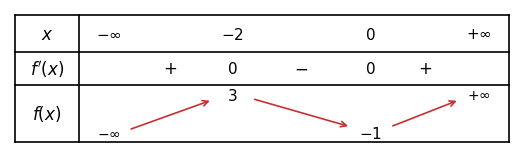

Here is the Python script that generated this plot: (Note: this script raises an exception after producing the figure.)
import os
os.environ['MPLCONFIGDIR'] = os.path.abspath('assets/.mpl')
import matplotlib
matplotlib.use('Agg')
import matplotlib.pyplot as plt
import numpy as np

# 1. BBT Câu 1 Phần I (de 2)
fig, ax = plt.subplots(figsize=(6.5, 1.8), dpi=300)
ax.axis('off')
ax.plot([0, 10], [1.5, 1.5], 'k-', lw=1.2)
ax.plot([0, 10], [0.95, 0.95], 'k-', lw=1.2)
ax.plot([1.3, 1.3], [0, 2.1], 'k-', lw=1.2)
ax.plot([0, 10], [2.1, 2.1], 'k-', lw=1.2)
ax.plot([0, 10], [0, 0], 'k-', lw=1.2)
ax.plot([0, 0], [0, 2.1], 'k-', lw=1.2)
ax.plot([10, 10], [0, 2.1], 'k-', lw=1.2)

ax.text(0.65, 1.78, r'$x$', ha='center', va='center', fontsize=12, family='serif')
ax.text(0.65, 1.22, r"$f'(x)$", ha='center', va='center', fontsize=12, family='serif')
ax.text(0.65, 0.48, r'$f(x)$', ha='center', va='center', fontsize=12, family='serif')

ax.text(1.9, 1.78, r'$-\infty$', ha='center', va='center', fontsize=11, family='serif')
ax.text(4.4, 1.78, r'$-2$', ha='center', va='center', fontsize=11, family='serif')
ax.text(7.2, 1.78, r'$0$', ha='center', va='center', fontsize=11, family='serif')
ax.text(9.4, 1.78, r'$+\infty$', ha='center', va='center', fontsize=11, family='serif')

ax.text(3.15, 1.22, r'$+$', ha='center', va='center', fontsize=12, family='serif')
ax.text(4.4, 1.22, r'$0$', ha='center', va='center', fontsize=11, family='serif')
ax.text(5.8, 1.22, r'$-$', ha='center', va='center', fontsize=12, family='serif')
ax.text(7.2, 1.22, r'$0$', ha='center', va='center', fontsize=11, family='serif')
ax.text(8.3, 1.22, r'$+$', ha='center', va='center', fontsize=12, family='serif')

ax.text(1.9, 0.15, r'$-\infty$', ha='center', va='center', fontsize=10, family='serif')
ax.text(4.4, 0.78, r'$3$', ha='center', va='center', fontsize=11, family='serif')
ax.text(7.2, 0.15, r'$-1$', ha='center', va='center', fontsize=11, family='serif')
ax.text(9.4, 0.78, r'$+\infty$', ha='center', va='center', fontsize=10, family='serif')

ax.annotate('', xy=(4.0, 0.7), xytext=(2.3, 0.2), arrowprops=dict(arrowstyle='->', lw=1.2, color='#c53030'))
ax.annotate('', xy=(6.8, 0.25), xytext=(4.8, 0.72), arrowprops=dict(arrowstyle='->', lw=1.2, color='#c53030'))
ax.annotate('', xy=(9.0, 0.7), xytext=(7.6, 0.25), arrowprops=dict(arrowstyle='->', lw=1.2, color='#c53030'))

ax.set_xlim(-0.1, 10.1)
ax.set_ylim(-0.1, 2.2)
plt.savefig('assets/de2_bbt_cau1.png', bbox_inches='tight', pad_inches=0.02)
plt.close()

# 2. Đồ thị Câu 5 Phần I (de 2): y = x^3 - 3x + 1
fig, ax = plt.subplots(figsize=(3.4, 3.2), dpi=300)
x = np.linspace(-2.1, 2.1, 300)
y = x**3 - 3*x + 1
ax.plot(x, y, color='#c53030', lw=1.6)
ax.axhline(0, color='black', lw=1)
ax.axvline(0, color='black', lw=1)
ax.annotate('', xy=(2.3, 0), xytext=(2.0, 0), arrowprops=dict(arrowstyle='->', lw=1, color='black'))
ax.annotate('', xy=(0, 4.2), xytext=(0, 3.8), arrowprops=dict(arrowstyle='->', lw=1, color='black'))
ax.text(2.25, -0.38, r'$x$', fontsize=11, ha='center', family='serif')
ax.text(-0.25, 4.05, r'$y$', fontsize=11, va='center', family='serif')
ax.text(0.18, -0.3, r'$O$', fontsize=11, ha='center', family='serif')

ax.plot([-1, -1, 0], [0, 3, 3], 'k--', lw=0.9)
ax.plot([1, 1, 0], [0, -1, -1], 'k--', lw=0.9)
ax.text(-1, -0.4, r'$-1$', fontsize=10, ha='center', family='serif')
ax.text(1, 0.18, r'$1$', fontsize=10, ha='center', family='serif')
ax.text(0.2, 3, r'$3$', fontsize=10, va='center', family='serif')
ax.text(0.25, 1, r'$1$', fontsize=10, va='center', family='serif')
ax.text(-0.35, -1, r'$-1$', fontsize=10, va='center', family='serif')
ax.set_xlim(-2.3, 2.4)
ax.set_ylim(-2.5, 4.3)
ax.axis('off')
plt.savefig('assets/de2_dothi_cau5.png', bbox_inches='tight', pad_inches=0.03)
plt.close()

# 3. Hình minh họa Cà phê Newton Câu 2 Phần II
fig, (ax1, ax2) = plt.subplots(1, 2, figsize=(6.2, 2.6), dpi=300, gridspec_kw={'width_ratios': [1, 1.4]})

# ax1: Coffee cup & room temp sign
ax1.set_xlim(0, 10)
ax1.set_ylim(0, 10)
ax1.axis('off')

# Table
ax1.plot([0, 10], [3, 3], 'k-', lw=1.5)
ax1.plot([2, 2], [0, 3], 'k-', lw=1.2)
ax1.plot([8, 8], [0, 3], 'k-', lw=1.2)

# Cup
cup_x = [3.2, 3.5, 5.5, 5.8]
cup_y = [7.5, 3.5, 3.5, 7.5]
ax1.plot(cup_x, cup_y, 'k-', lw=1.5)
# Saucer
ax1.plot([2.8, 6.2], [3.3, 3.3], 'k-', lw=2)
# Coffee surface
ax1.plot([3.5, 5.5], [6.5, 6.5], color='#c53030', lw=2)
# Handle
theta = np.linspace(-np.pi/2, np.pi/2, 50)
hx = 5.65 + 0.8 * np.cos(theta)
hy = 5.5 + 1.0 * np.sin(theta)
ax1.plot(hx, hy, 'k-', lw=1.5)
# Steam
ax1.plot([4.0, 3.8, 4.2], [7.8, 8.5, 9.2], 'k-', lw=0.9, alpha=0.7)
ax1.plot([4.8, 5.0, 4.7], [7.8, 8.6, 9.3], 'k-', lw=0.9, alpha=0.7)
# Sign: Nhiệt độ phòng 25°C
ax1.add_patch(plt.Rectangle((7.0, 4.5), 2.8, 3.5, fill=True, color='#f7fafc', ec='black', lw=1.2))
ax1.plot([8.4, 8.4], [3, 4.5], 'k-', lw=1.2)
ax1.text(8.4, 6.7, 'Nhiệt độ\nphòng\n25°C', fontsize=8.5, ha='center', va='center', weight='bold', family='serif')

# ax2: Decay curve
t = np.linspace(0, 45, 200)
T = 25 + 70 * (0.5**(t/10))
ax2.plot(t, T, color='#c53030', lw=2)
ax2.axhline(25, color='black', lw=0.8, ls='--')
ax2.axvline(0, color='black', lw=1)
ax2.axhline(0, color='black', lw=1)

# Annotate points
ax2.plot(0, 95, 'ko', ms=4)
ax2.plot(10, 60, 'ko', ms=4)
ax2.plot([10, 10], [0, 60], 'k--', lw=0.8)
ax2.plot([0, 10], [60, 60], 'k--', lw=0.8)

ax2.annotate('', xy=(48, 0), xytext=(44, 0), arrowprops=dict(arrowstyle='->', lw=1, color='black'))
ax2.annotate('', xy=(0, 105), xytext=(0, 98), arrowprops=dict(arrowstyle='->', lw=1, color='black'))

ax2.text(47, -7, r'$t$', fontsize=10, family='serif')
ax2.text(-3, 102, r'$T$', fontsize=10, family='serif')
ax2.text(-1, -7, r'$O$', fontsize=9.5, family='serif')
ax2.text(-5, 95, '95', fontsize=9.5, family='serif', va='center')
ax2.text(-5, 60, '60', fontsize=9.5, family='serif', va='center')
ax2.text(-5, 25, '25', fontsize=9.5, family='serif', va='center')
ax2.text(10, -7, '10', fontsize=9.5, family='serif', ha='center')
ax2.text(40, -7, '40', fontsize=9.5, family='serif', ha='center')
ax2.text(35, 30, r'$T = 25$', fontsize=9, style='italic', family='serif')

ax2.set_xlim(-6, 50)
ax2.set_ylim(-12, 108)
ax2.axis('off')

plt.tight_layout()
plt.savefig('assets/de2_hinh_cafe.png', bbox_inches='tight', pad_inches=0.02)
plt.close()

# 4. Hình minh họa Ao nuôi vịt Bài 32 Câu 6 Phần III
fig, ax = plt.subplots(figsize=(6.5, 2.8), dpi=300)
ax.set_aspect('equal')
ax.axis('off')

# Shoreline
ax.plot([-0.5, 5.5], [0, 0], 'k-', lw=1.4)
ax.text(0.3, -0.4, 'bờ kênh', fontsize=9.5, family='serif')

# House at A, H
H = np.array([0.5, 0])
A = np.array([0.5, 1.4])
ax.plot([A[0], H[0]], [A[1], H[1]], 'k-', lw=1.2)
# Right angle at H
ax.plot([H[0], H[0]+0.15, H[0]+0.15], [H[1]+0.15, H[1]+0.15, H[1]], 'k-', lw=0.9)

# House icon
ax.plot([0.3, 0.5, 0.7, 0.7, 0.3, 0.3], [1.4, 1.7, 1.4, 1.2, 1.2, 1.4], 'k-', lw=1.2)
ax.text(0.5, 1.85, 'Nhà', fontsize=9.5, ha='center', weight='bold', family='serif')

# Points M, I, C
M = np.array([2.0, 0])
C = np.array([4.4, 0])
I = (M + C) / 2
R = (C[0] - M[0]) / 2

# Circle
theta = np.linspace(0, 2*np.pi, 200)
cx = I[0] + R * np.cos(theta)
cy = I[1] + R * np.sin(theta)
# Lower half dashed, upper half dashed
ax.plot(cx[cy < 0], cy[cy < 0], 'k--', lw=1)
ax.plot(cx[cy >= 0], cy[cy >= 0], 'k--', lw=1)

# Point D on circle such that angle AMD = 120 deg
# Vector MA = A - M = (-1.5, 1.4)
# Angle of MA relative to positive x: arctan2(1.4, -1.5) = 137 deg
# Then angle AMD = 120 deg => vector MD has direction around 17 deg
angle_DMC = np.radians(25) # acute
D = np.array([M[0] + 2*R*np.cos(angle_DMC)*np.cos(angle_DMC), 2*R*np.cos(angle_DMC)*np.sin(angle_DMC)])

# Pink paths: A -> M -> D -> arc DC -> C
ax.plot([A[0], M[0]], [A[1], M[1]], color='#c53030', lw=2.2) # Bridge 1
ax.plot([M[0], D[0]], [M[1], D[1]], color='#c53030', lw=2.2) # Bridge 2

# Arc DC
theta_D = np.arctan2(D[1] - I[1], D[0] - I[0])
theta_arc = np.linspace(theta_D, 0, 100)
ax.plot(I[0] + R*np.cos(theta_arc), I[1] + R*np.sin(theta_arc), color='#c53030', lw=2.5)

# Arrows on path
ax.annotate('', xy=(1.3, 0.65), xytext=(1.0, 0.95), arrowprops=dict(arrowstyle='->', lw=1.5, color='#c53030'))
ax.annotate('', xy=(2.7, 0.4), xytext=(2.3, 0.2), arrowprops=dict(arrowstyle='->', lw=1.5, color='#c53030'))

# Points markers and labels
for pt, name in [(A, 'A'), (H, 'H'), (M, 'M'), (C, 'C'), (D, 'D'), (I, 'I')]:
    ax.plot(pt[0], pt[1], 'ko', ms=4)
ax.text(A[0]-0.15, A[1], 'A', fontsize=10, weight='bold', ha='right', family='serif')
ax.text(H[0]-0.15, H[1]-0.15, 'H', fontsize=10, weight='bold', ha='right', family='serif')
ax.text(M[0], M[1]-0.3, 'M', fontsize=10, weight='bold', ha='center', color='#c53030', family='serif')
ax.text(C[0], C[1]-0.3, 'C', fontsize=10, weight='bold', ha='center', family='serif')
ax.text(D[0]+0.1, D[1]+0.15, 'D', fontsize=10, weight='bold', family='serif')
ax.text(I[0], I[1]-0.3, 'I', fontsize=10, style='italic', ha='center', family='serif')

# Duck coop icon at C
ax.plot([4.6, 4.8, 5.0, 5.0, 4.6, 4.6], [0.3, 0.5, 0.3, 0, 0, 0.3], 'k-', lw=1.2)
ax.text(4.8, -0.4, 'chuồng\nvịt', fontsize=9.5, ha='center', family='serif')

ax.set_xlim(-0.7, 5.7)
ax.set_ylim(-1.4, 2.0)

plt.tight_layout()
plt.savefig('assets/de2_hinh_ao_vit.png', bbox_inches='tight', pad_inches=0.02)
plt.close()

print("All De 2 assets generated successfully!")
